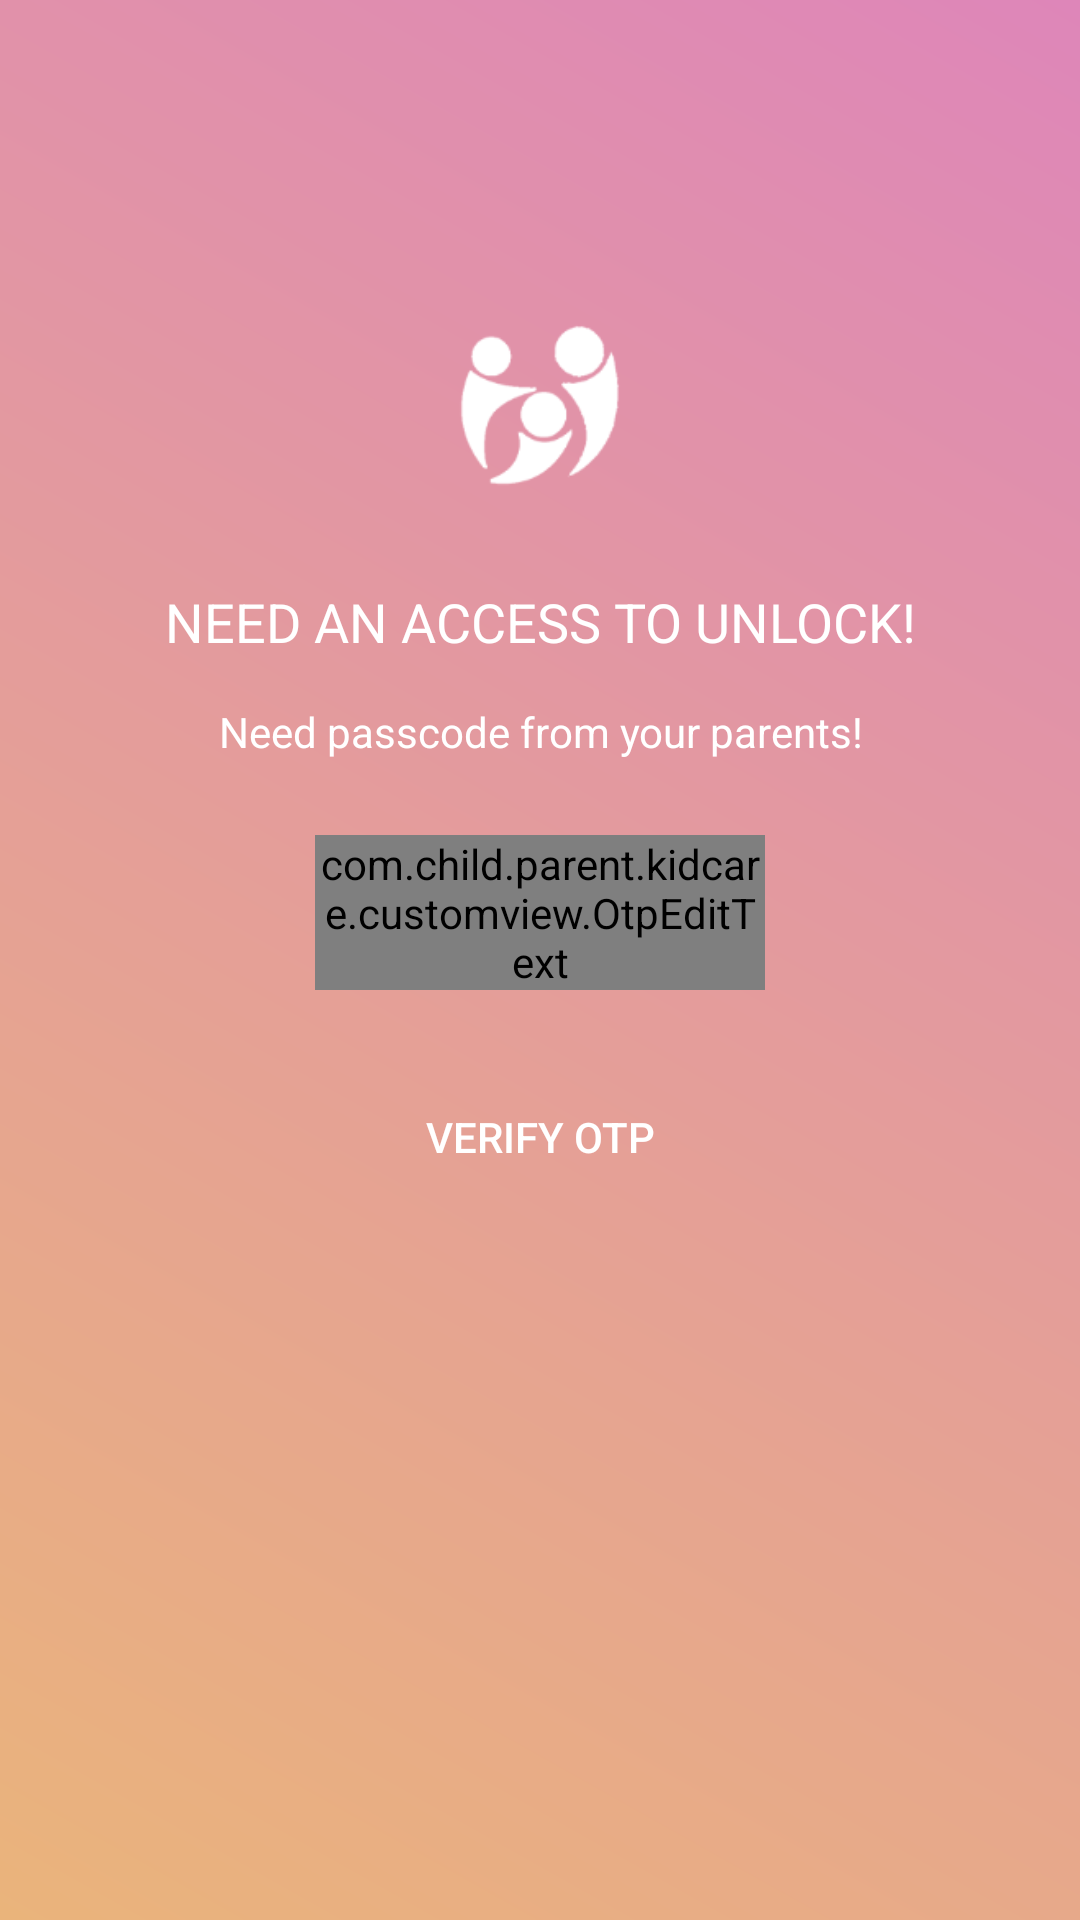

Reconstruct the res/layout file that produces this screen, plus the resources it refers to.
<!-- AndroidManifest.xml: activity theme Theme.AppCompat.Light.NoActionBar -->
<!-- res/layout/activity_otp_request.xml -->
<?xml version="1.0" encoding="utf-8"?>
<RelativeLayout xmlns:android="http://schemas.android.com/apk/res/android"
    xmlns:tools="http://schemas.android.com/tools"
    android:layout_width="match_parent"
    android:layout_height="match_parent">



        <LinearLayout
            android:layout_width="fill_parent"
            android:layout_height="fill_parent"
            android:background="@drawable/login_shape_bk"
            android:gravity="center_horizontal"
            android:orientation="vertical">

            <ImageView
                android:layout_width="70dp"
                android:layout_height="70dp"
                android:layout_gravity="center_horizontal"
                android:layout_marginBottom="25dp"
                android:layout_marginTop="100dp"
                android:src="@drawable/ic_logo" />

            <TextView
                android:layout_width="fill_parent"
                android:layout_height="wrap_content"
                android:layout_marginBottom="15dp"
                android:gravity="center_horizontal"
                android:paddingLeft="40dp"
                android:paddingRight="40dp"
                android:text="NEED AN ACCESS TO UNLOCK!"
                android:textColor="@android:color/white"
                android:textSize="18sp" />

            <TextView
                android:layout_width="fill_parent"
                android:layout_height="wrap_content"
                android:layout_marginBottom="25dp"
                android:gravity="center_horizontal"
                android:paddingLeft="40dp"
                android:paddingRight="40dp"
                android:text="Need passcode from your parents!"
                android:textColor="@android:color/white"
                android:textSize="14dp" />
            <com.child.parent.kidcare.customview.OtpEditText
                android:id="@+id/et_otp"
                android:layout_width="150dp"
                android:layout_height="wrap_content"
                android:cursorVisible="true"
                android:textAllCaps="true"
                android:inputType="text"
                android:maxLength="4"
                android:textColor="@color/white"
                android:textColorHint="@color/white"
                android:textColorLink="@color/white"
                android:textIsSelectable="false"
                android:textSize="20sp"/>

            <Button
                android:id="@+id/btn_verify_otp"
                android:layout_width="wrap_content"
                android:layout_height="wrap_content"
                android:layout_gravity="center_horizontal"
                android:layout_marginTop="25dp"
                android:background="@null"
                android:paddingLeft="20dp"
                android:paddingRight="20dp"
                android:text="Verify Otp"
                android:textColor="@android:color/white"
                android:textSize="14dp" />

        </LinearLayout>

</RelativeLayout>
<!-- resources referenced by this layout -->
<resources>
  <color name="white">#FFFFFF</color>
  <!-- drawable ic_logo: png bitmap (drawable, 5148 bytes) -->
  <!-- drawable login_shape_bk (drawable) -->
  <?xml version="1.0" encoding="utf-8"?>
  <shape xmlns:android="http://schemas.android.com/apk/res/android" android:shape="rectangle" >
      <corners
          android:bottomLeftRadius="0dp"
          android:bottomRightRadius="0dp"
          android:topLeftRadius="0dp"
          android:topRightRadius="0dp"
          />
      <gradient
          android:angle="45"
          android:centerX="35%"
          android:startColor="#EAB47B"
          android:endColor="#de86b9"
          android:type="linear"
          />
  
  
      <size
          android:width="182dp"
          android:height="54dp"
          />
  </shape>
</resources>
